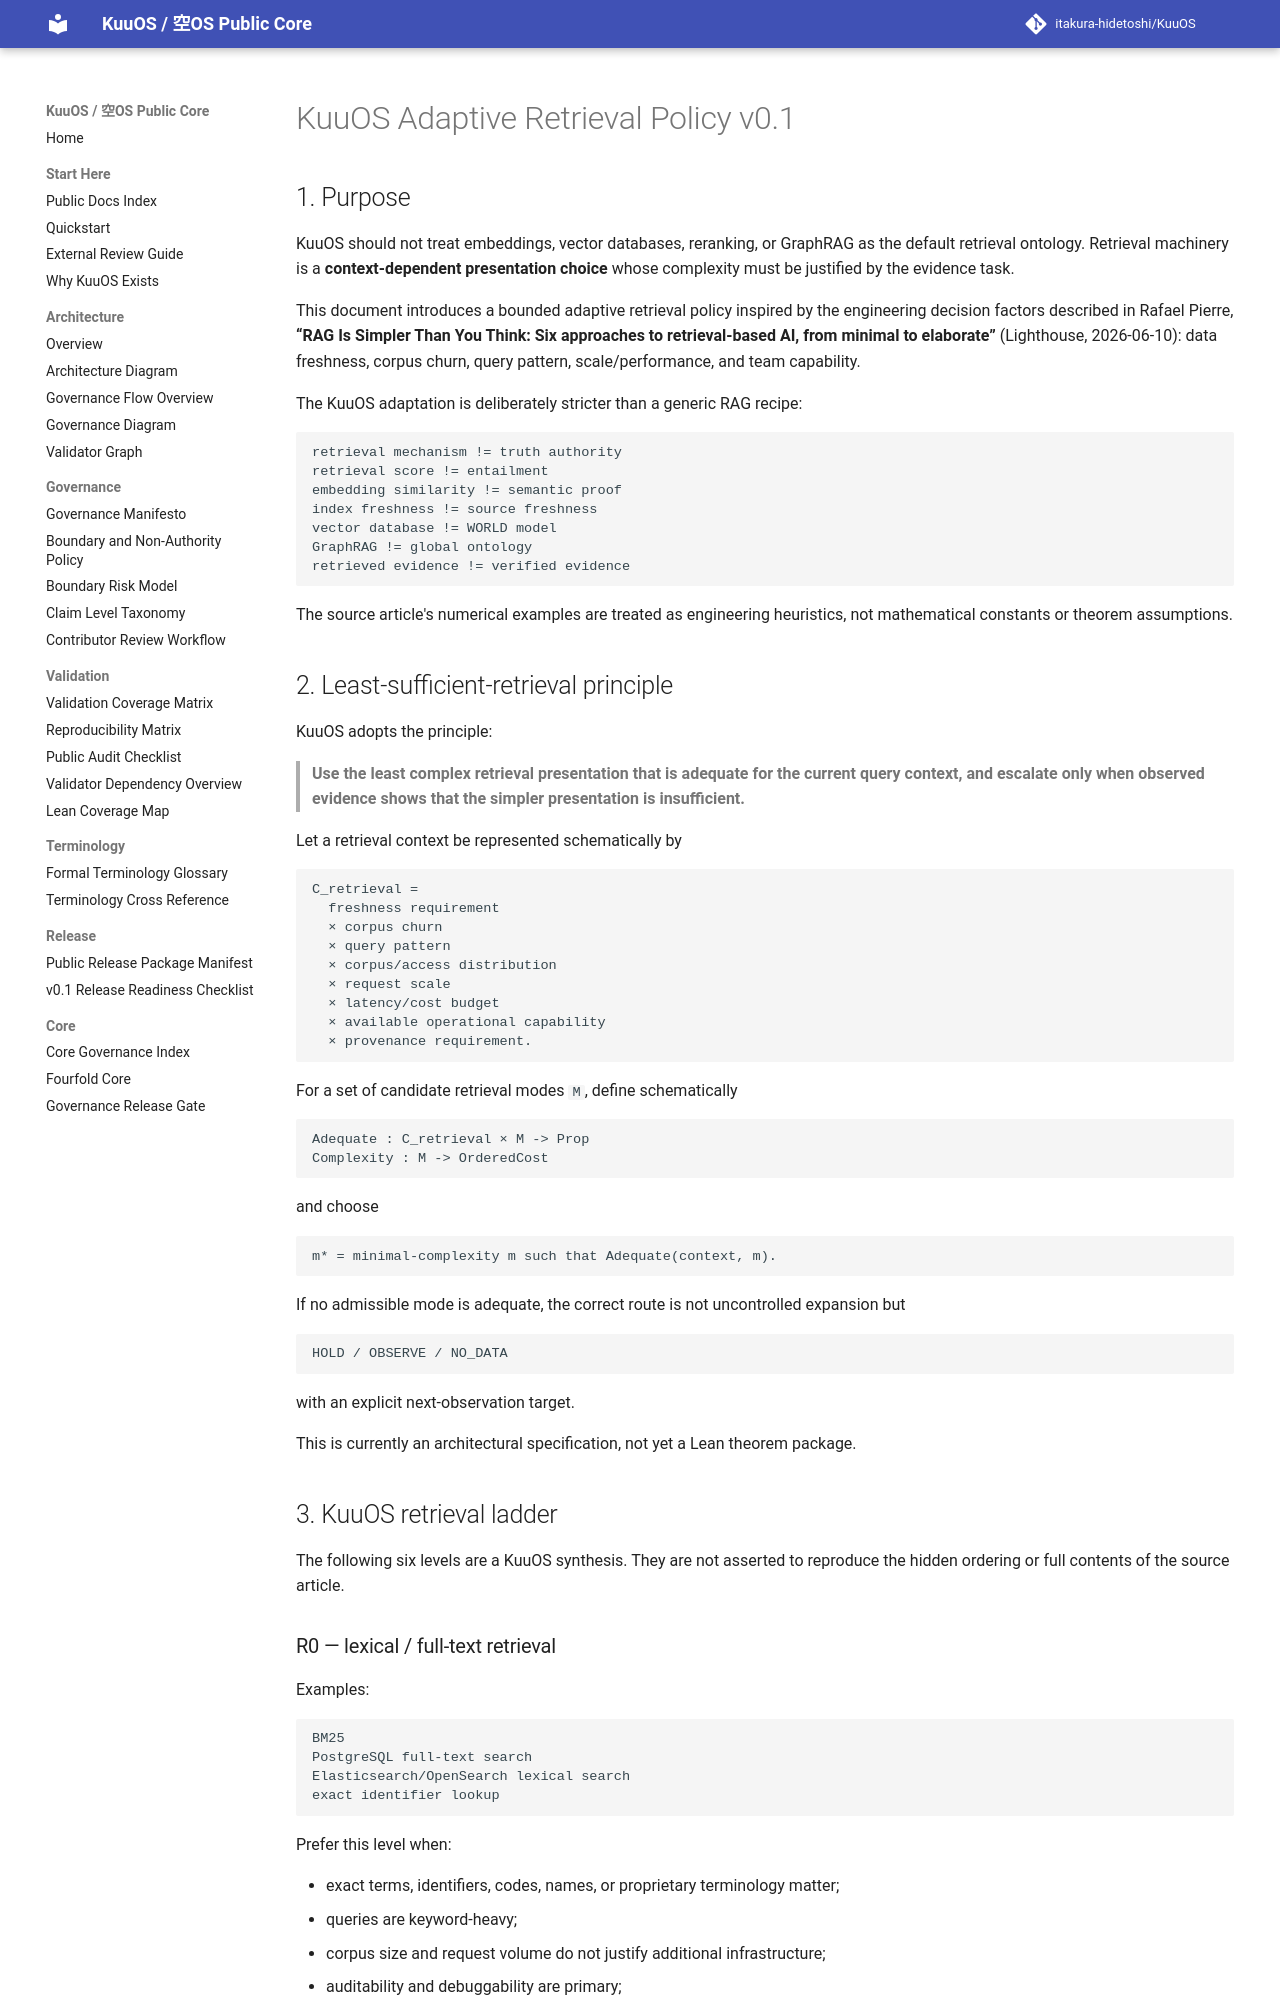

repository: itakura-hidetoshi/KuuOS · page: KUUOS_ADAPTIVE_RETRIEVAL_POLICY_v0_1/index.html · generator: mkdocs

# KuuOS Adaptive Retrieval Policy v0.1

## 1. Purpose

KuuOS should not treat embeddings, vector databases, reranking, or GraphRAG as the default retrieval ontology. Retrieval machinery is a **context-dependent presentation choice** whose complexity must be justified by the evidence task.

This document introduces a bounded adaptive retrieval policy inspired by the engineering decision factors described in Rafael Pierre, **“RAG Is Simpler Than You Think: Six approaches to retrieval-based AI, from minimal to elaborate”** (Lighthouse, 2026-06-10): data freshness, corpus churn, query pattern, scale/performance, and team capability.

The KuuOS adaptation is deliberately stricter than a generic RAG recipe:

```text
retrieval mechanism != truth authority
retrieval score != entailment
embedding similarity != semantic proof
index freshness != source freshness
vector database != WORLD model
GraphRAG != global ontology
retrieved evidence != verified evidence
```

The source article's numerical examples are treated as engineering heuristics, not mathematical constants or theorem assumptions.

## 2. Least-sufficient-retrieval principle

KuuOS adopts the principle:

> **Use the least complex retrieval presentation that is adequate for the current query context, and escalate only when observed evidence shows that the simpler presentation is insufficient.**

Let a retrieval context be represented schematically by

```text
C_retrieval =
  freshness requirement
  × corpus churn
  × query pattern
  × corpus/access distribution
  × request scale
  × latency/cost budget
  × available operational capability
  × provenance requirement.
```

For a set of candidate retrieval modes `M`, define schematically

```text
Adequate : C_retrieval × M -> Prop
Complexity : M -> OrderedCost
```

and choose

```text
m* = minimal-complexity m such that Adequate(context, m).
```

If no admissible mode is adequate, the correct route is not uncontrolled expansion but

```text
HOLD / OBSERVE / NO_DATA
```

with an explicit next-observation target.

This is currently an architectural specification, not yet a Lean theorem package.

## 3. KuuOS retrieval ladder

The following six levels are a KuuOS synthesis. They are not asserted to reproduce the hidden ordering or full contents of the source article.
